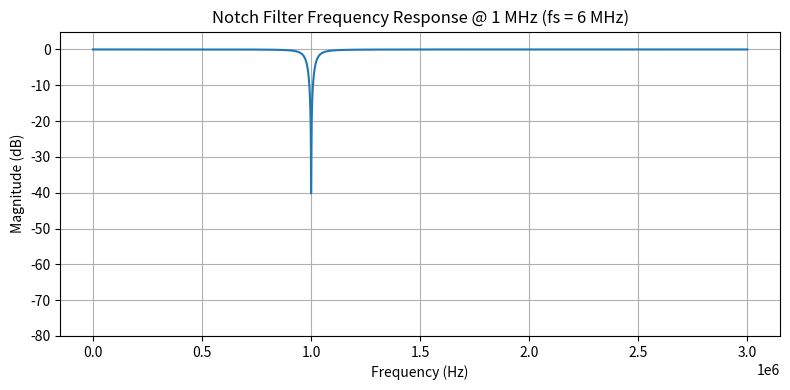
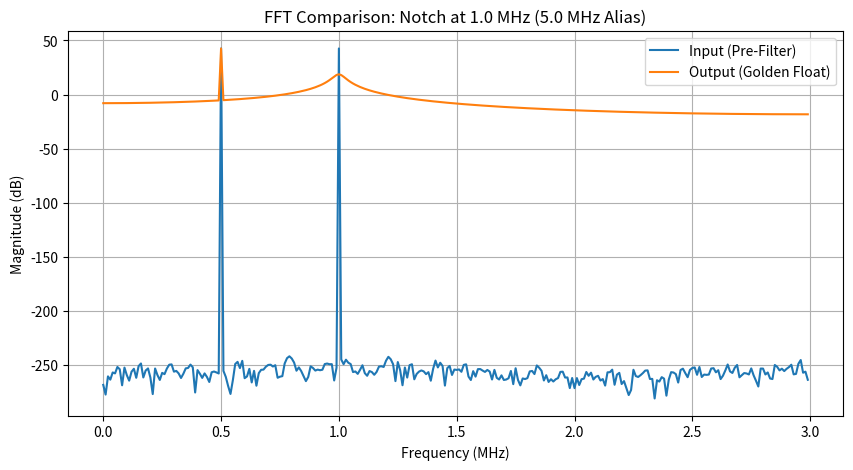

Generate these figures, in order, with matplotlib:
import numpy as np
import matplotlib.pyplot as plt
from scipy.signal import iirnotch, freqz, lfilter
from numpy.fft import fft, fftfreq
import os


# ==============================================================================
# 1) Filter Specifications (5.0 MHz Notch, aliased to 1.0 MHz at Fs=6 MHz)
# ==============================================================================
fs = 6e6        # Sampling rate = 6 MHz
f_target = 5.0e6  # Project spec target
f0 = fs - f_target  # Actual Notch frequency to target = 1.0 MHz
Bw = 50e3       # Bandwidth = 50 kHz
Q = f0 / Bw     # Quality factor (Q = 1e6 / 50e3 = 20.0)

# Fixed-Point Configuration (s16.15)
Q_BITS = 15
Q_SCALE = 2**Q_BITS

# ==============================================================================
# 2) Design IIR Notch Filter (Floating Point)
# ==============================================================================
w0_norm = f0 / (fs/2)
b_float, a_float = iirnotch(w0_norm, Q)

print("=== Filter Coefficients (Float) ===")
print("b =", b_float)
print("a =", a_float)

# =====================================
# 3) Plot Frequency Response
# =====================================
w, h = freqz(b_float, a_float, worN=4096, fs=fs)

plt.figure(figsize=(8, 4))
plt.plot(w, 20*np.log10(np.abs(h)))
# To avoid log(0) use "20*np.log10(np.maximum(np.abs(h), 1e-12)"
plt.title("Notch Filter Frequency Response @ 1 MHz (fs = 6 MHz)")
plt.xlabel("Frequency (Hz)")
plt.ylabel("Magnitude (dB)")
plt.grid(True)
plt.ylim(-80, 5)
plt.tight_layout()
plt.show()


# Coefficients quantized to s16.15 for the Verilog design


def to_q15(arr):
    vals = np.round(np.array(arr) * Q_SCALE).astype(np.int32)
    vals = np.clip(vals, -2**15, 2**15 - 1)
    return vals


b_q15 = to_q15(b_float)
a_q15 = to_q15(a_float)

print("\n=== Quantized Coefficients (s16.15) ===")
print("b_q15 =", b_q15)
print("a_q15 =", a_q15)

# Save Coefficients to file (for documentation)
with open("coefficient_q15.txt", "w") as file:
    file.write(f"a1: {a_q15[1]}\na2: {a_q15[2]}\n")
    file.write(f"b0: {b_q15[0]}\nb1: {b_q15[1]}\nb2: {b_q15[2]}\n")

# ==============================================================================
# 3) Generate Test Signal & Save Input File
# ==============================================================================
duration = 0.0001  # 100 microseconds (600 samples)
t = np.arange(0, duration, 1/fs)

# Composite Signal: Interferer (1.0 MHz) + Desired Signal (0.5 MHz)
F_INTERFERER = 1.0e6
F_PASSTHRU = 0.5e6
AMPLITUDE = 0.45  # Max combined amplitude 0.9 (safe for Q15)

x_float = (AMPLITUDE * np.sin(2 * np.pi * F_INTERFERER * t) +
           AMPLITUDE * np.sin(2 * np.pi * F_PASSTHRU * t))

# Quantize the input signal to s16.15
x_fixed_point = to_q15(x_float)

# Save the fixed-point input to a file for Verilog Testbench
input_filepath = "input_fixed_point.txt"
np.savetxt(input_filepath, x_fixed_point, fmt='%d')
print(
    f"\nGenerated {len(x_fixed_point)} fixed-point input samples and saved to: {input_filepath}")

# ==============================================================================
# 4) Apply Filter (Golden Model) and Save Output
# ==============================================================================
# Use the high-precision floating-point filter on the original float input
y_float = lfilter(b_float, a_float, x_float)
# Quantize the output signal to s16.15
y_fixed_point = to_q15(y_float)

# Save the fixed-point output to a file (This is the Golden Reference)
output_filepath = "python_output_fixed.txt"
np.savetxt(output_filepath, y_fixed_point, fmt='%.8f')
print(
    f"Generated fixed-point reference output and saved to: {output_filepath}")

# Optional: Plot FFT to confirm notch depth
N = len(x_float)
X = np.abs(np.fft.fft(x_float))
Y = np.abs(np.fft.fft(y_float))
freqs = np.fft.fftfreq(N, 1/fs)

plt.figure(figsize=(10, 5))
plt.plot(freqs[:N//2]/1e6, 20*np.log10(X[:N//2]), label="Input (Pre-Filter)")
plt.plot(freqs[:N//2]/1e6, 20*np.log10(Y[:N//2]),
         label="Output (Golden Float)")
plt.title("FFT Comparison: Notch at 1.0 MHz (5.0 MHz Alias)")
plt.xlabel("Frequency (MHz)")
plt.ylabel("Magnitude (dB)")
plt.legend()
plt.grid(True)
plt.show()
